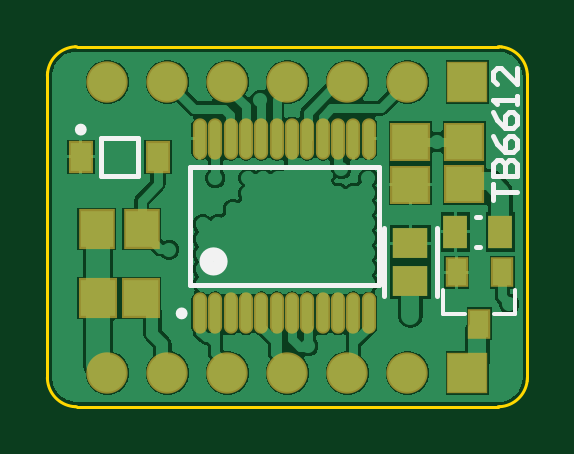
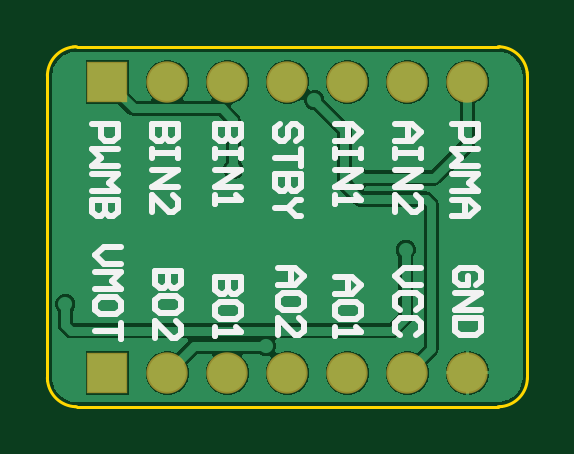
Circuit board: 8 layer files. Board 20.3 x 15.2 mm.
- bottom_copper: TB6612.GBL (12583 bytes)
- bottom_silk: TB6612.GBO (5586 bytes)
- bottom_mask: TB6612.GBS (583 bytes)
- outline: TB6612.GKO (1319 bytes)
- top_copper: TB6612.GTL (29821 bytes)
- top_silk: TB6612.GTO (1730 bytes)
- paste: TB6612.GTP (1280 bytes)
- top_mask: TB6612.GTS (1592 bytes)

=== bottom_copper: TB6612.GBL (12583 bytes, source omitted) ===
=== bottom_silk: TB6612.GBO ===
G04*
G04 #@! TF.GenerationSoftware,Altium Limited,Altium Designer,23.2.1 (34)*
G04*
G04 Layer_Color=32896*
%FSLAX44Y44*%
%MOMM*%
G71*
G04*
G04 #@! TF.SameCoordinates,7A8B7A28-FB81-42DE-AEC7-513869FFDE84*
G04*
G04*
G04 #@! TF.FilePolarity,Positive*
G04*
G01*
G75*
%ADD38C,0.2540*%
D38*
X95253Y123700D02*
X93476Y125478D01*
Y129033D01*
X95253Y130810D01*
X102363D01*
X104140Y129033D01*
Y125478D01*
X102363Y123700D01*
X98808D01*
Y127255D01*
X104140Y120146D02*
X93476D01*
X104140Y113036D01*
X93476D01*
Y109481D02*
X104140D01*
Y104149D01*
X102363Y102371D01*
X95253D01*
X93476Y104149D01*
Y109481D01*
X118876Y130810D02*
X125985D01*
X129540Y127255D01*
X125985Y123700D01*
X118876D01*
X120653Y113036D02*
X118876Y114813D01*
Y118368D01*
X120653Y120146D01*
X127763D01*
X129540Y118368D01*
Y114813D01*
X127763Y113036D01*
X120653Y102371D02*
X118876Y104149D01*
Y107704D01*
X120653Y109481D01*
X127763D01*
X129540Y107704D01*
Y104149D01*
X127763Y102371D01*
X154940Y127000D02*
X147830D01*
X144276Y123445D01*
X147830Y119890D01*
X154940D01*
X149608D01*
Y127000D01*
X144276Y111003D02*
Y114558D01*
X146053Y116335D01*
X153163D01*
X154940Y114558D01*
Y111003D01*
X153163Y109226D01*
X146053D01*
X144276Y111003D01*
X154940Y105671D02*
Y102116D01*
Y103893D01*
X144276D01*
X146053Y105671D01*
X179070Y130810D02*
X171960D01*
X168405Y127255D01*
X171960Y123700D01*
X179070D01*
X173738D01*
Y130810D01*
X168405Y114813D02*
Y118368D01*
X170183Y120146D01*
X177293D01*
X179070Y118368D01*
Y114813D01*
X177293Y113036D01*
X170183D01*
X168405Y114813D01*
X179070Y102371D02*
Y109481D01*
X171960Y102371D01*
X170183D01*
X168405Y104149D01*
Y107704D01*
X170183Y109481D01*
X195075Y127000D02*
X205740D01*
Y121668D01*
X203963Y119890D01*
X202185D01*
X200408Y121668D01*
Y127000D01*
Y121668D01*
X198630Y119890D01*
X196853D01*
X195075Y121668D01*
Y127000D01*
Y111003D02*
Y114558D01*
X196853Y116335D01*
X203963D01*
X205740Y114558D01*
Y111003D01*
X203963Y109226D01*
X196853D01*
X195075Y111003D01*
X205740Y105671D02*
Y102116D01*
Y103893D01*
X195075D01*
X196853Y105671D01*
X220476Y129540D02*
X231140D01*
Y124208D01*
X229363Y122430D01*
X227585D01*
X225808Y124208D01*
Y129540D01*
Y124208D01*
X224030Y122430D01*
X222253D01*
X220476Y124208D01*
Y129540D01*
Y113543D02*
Y117098D01*
X222253Y118876D01*
X229363D01*
X231140Y117098D01*
Y113543D01*
X229363Y111766D01*
X222253D01*
X220476Y113543D01*
X231140Y101101D02*
Y108211D01*
X224030Y101101D01*
X222253D01*
X220476Y102879D01*
Y106433D01*
X222253Y108211D01*
X245875Y139700D02*
X252985D01*
X256540Y136145D01*
X252985Y132590D01*
X245875D01*
X256540Y129036D02*
X245875D01*
X249430Y125481D01*
X245875Y121926D01*
X256540D01*
X245875Y113039D02*
Y116594D01*
X247653Y118371D01*
X254763D01*
X256540Y116594D01*
Y113039D01*
X254763Y111261D01*
X247653D01*
X245875Y113039D01*
Y107706D02*
Y100597D01*
Y104151D01*
X256540D01*
X257810Y191770D02*
X247146D01*
Y186438D01*
X248923Y184660D01*
X252478D01*
X254255Y186438D01*
Y191770D01*
X247146Y181105D02*
X257810D01*
X254255Y177551D01*
X257810Y173996D01*
X247146D01*
X257810Y170441D02*
X247146D01*
X250700Y166886D01*
X247146Y163331D01*
X257810D01*
X247146Y159776D02*
X257810D01*
Y154444D01*
X256033Y152667D01*
X254255D01*
X252478Y154444D01*
Y159776D01*
Y154444D01*
X250700Y152667D01*
X248923D01*
X247146Y154444D01*
Y159776D01*
X221745Y191770D02*
X232410D01*
Y186438D01*
X230633Y184660D01*
X228855D01*
X227078Y186438D01*
Y191770D01*
Y186438D01*
X225300Y184660D01*
X223523D01*
X221745Y186438D01*
Y191770D01*
Y181105D02*
Y177551D01*
Y179328D01*
X232410D01*
Y181105D01*
Y177551D01*
Y172218D02*
X221745D01*
X232410Y165109D01*
X221745D01*
X232410Y154444D02*
Y161554D01*
X225300Y154444D01*
X223523D01*
X221745Y156222D01*
Y159776D01*
X223523Y161554D01*
X195075Y191770D02*
X205740D01*
Y186438D01*
X203963Y184660D01*
X202185D01*
X200408Y186438D01*
Y191770D01*
Y186438D01*
X198630Y184660D01*
X196853D01*
X195075Y186438D01*
Y191770D01*
Y181105D02*
Y177551D01*
Y179328D01*
X205740D01*
Y181105D01*
Y177551D01*
Y172218D02*
X195075D01*
X205740Y165109D01*
X195075D01*
X205740Y161554D02*
Y157999D01*
Y159776D01*
X195075D01*
X196853Y161554D01*
X171453Y184660D02*
X169676Y186438D01*
Y189993D01*
X171453Y191770D01*
X173230D01*
X175008Y189993D01*
Y186438D01*
X176785Y184660D01*
X178563D01*
X180340Y186438D01*
Y189993D01*
X178563Y191770D01*
X169676Y181105D02*
Y173996D01*
Y177551D01*
X180340D01*
X169676Y170441D02*
X180340D01*
Y165109D01*
X178563Y163331D01*
X176785D01*
X175008Y165109D01*
Y170441D01*
Y165109D01*
X173230Y163331D01*
X171453D01*
X169676Y165109D01*
Y170441D01*
Y159776D02*
X171453D01*
X175008Y156222D01*
X171453Y152667D01*
X169676D01*
X175008Y156222D02*
X180340D01*
X154940Y191770D02*
X147830D01*
X144276Y188215D01*
X147830Y184660D01*
X154940D01*
X149608D01*
Y191770D01*
X144276Y181105D02*
Y177551D01*
Y179328D01*
X154940D01*
Y181105D01*
Y177551D01*
Y172218D02*
X144276D01*
X154940Y165109D01*
X144276D01*
X154940Y161554D02*
Y157999D01*
Y159776D01*
X144276D01*
X146053Y161554D01*
X129540Y191770D02*
X122430D01*
X118876Y188215D01*
X122430Y184660D01*
X129540D01*
X124208D01*
Y191770D01*
X118876Y181105D02*
Y177551D01*
Y179328D01*
X129540D01*
Y181105D01*
Y177551D01*
Y172218D02*
X118876D01*
X129540Y165109D01*
X118876D01*
X129540Y154444D02*
Y161554D01*
X122430Y154444D01*
X120653D01*
X118876Y156222D01*
Y159776D01*
X120653Y161554D01*
X105410Y191770D02*
X94746D01*
Y186438D01*
X96523Y184660D01*
X100078D01*
X101855Y186438D01*
Y191770D01*
X94746Y181105D02*
X105410D01*
X101855Y177551D01*
X105410Y173996D01*
X94746D01*
X105410Y170441D02*
X94746D01*
X98300Y166886D01*
X94746Y163331D01*
X105410D01*
Y159776D02*
X98300D01*
X94746Y156222D01*
X98300Y152667D01*
X105410D01*
X100078D01*
Y159776D01*
M02*

=== bottom_mask: TB6612.GBS ===
G04*
G04 #@! TF.GenerationSoftware,Altium Limited,Altium Designer,23.2.1 (34)*
G04*
G04 Layer_Color=16711935*
%FSLAX44Y44*%
%MOMM*%
G71*
G04*
G04 #@! TF.SameCoordinates,7A8B7A28-FB81-42DE-AEC7-513869FFDE84*
G04*
G04*
G04 #@! TF.FilePolarity,Negative*
G04*
G01*
G75*
%ADD29C,1.7500*%
%ADD30R,1.7500X1.7500*%
D29*
X175260Y86360D02*
D03*
X149860Y209550D02*
D03*
X200660D02*
D03*
X226060D02*
D03*
X175260D02*
D03*
X124460D02*
D03*
X99060D02*
D03*
X149860Y86360D02*
D03*
X200660D02*
D03*
X226060D02*
D03*
X124460D02*
D03*
X99060D02*
D03*
D30*
X251460Y209550D02*
D03*
Y86360D02*
D03*
M02*

=== outline: TB6612.GKO ===
G04*
G04 #@! TF.GenerationSoftware,Altium Limited,Altium Designer,23.2.1 (34)*
G04*
G04 Layer_Color=16711935*
%FSLAX44Y44*%
%MOMM*%
G71*
G04*
G04 #@! TF.SameCoordinates,7A8B7A28-FB81-42DE-AEC7-513869FFDE84*
G04*
G04*
G04 #@! TF.FilePolarity,Positive*
G04*
G01*
G75*
%ADD39C,0.1270*%
D39*
X85392Y72091D02*
G03*
X86044Y72074I652J12569D01*
G01*
X84529Y72166D02*
G03*
X85392Y72091I1508J12364D01*
G01*
X73676Y83826D02*
G03*
X84529Y72166I12371J634D01*
G01*
X73660Y84459D02*
G03*
X73676Y83826I12588J-1D01*
G01*
X73677Y212743D02*
G03*
X73660Y212090I12569J-652D01*
G01*
X73752Y213605D02*
G03*
X73677Y212743I12364J-1508D01*
G01*
X85412Y224458D02*
G03*
X73752Y213605I634J-12371D01*
G01*
X86044Y224474D02*
G03*
X85412Y224458I-1J-12588D01*
G01*
X265128Y224457D02*
G03*
X264476Y224474I-652J-12569D01*
G01*
X265991Y224382D02*
G03*
X265128Y224457I-1508J-12364D01*
G01*
X276844Y212722D02*
G03*
X265991Y224382I-12371J-634D01*
G01*
X276860Y212090D02*
G03*
X276844Y212722I-12588J1D01*
G01*
X276843Y83806D02*
G03*
X276860Y84459I-12569J652D01*
G01*
X276768Y82943D02*
G03*
X276843Y83806I-12364J1508D01*
G01*
X265108Y72090D02*
G03*
X276768Y82943I-634J12371D01*
G01*
X264476Y72074D02*
G03*
X265108Y72090I1J12588D01*
G01*
X86044Y72074D02*
X264476D01*
X73660Y84459D02*
Y212090D01*
X86044Y224474D02*
X264476D01*
X276860Y84459D02*
Y212090D01*
M02*

=== top_copper: TB6612.GTL (29821 bytes, source omitted) ===
=== top_silk: TB6612.GTO ===
G04*
G04 #@! TF.GenerationSoftware,Altium Limited,Altium Designer,23.2.1 (34)*
G04*
G04 Layer_Color=65535*
%FSLAX44Y44*%
%MOMM*%
G71*
G04*
G04 #@! TF.SameCoordinates,7A8B7A28-FB81-42DE-AEC7-513869FFDE84*
G04*
G04*
G04 #@! TF.FilePolarity,Positive*
G04*
G01*
G75*
%ADD10C,0.2500*%
%ADD11C,0.6000*%
%ADD12C,0.2000*%
%ADD13C,0.1524*%
%ADD14C,0.2032*%
D10*
X131740Y111590D02*
G03*
X131740Y111590I-1250J0D01*
G01*
X89040Y189400D02*
G03*
X89040Y189400I-1250J0D01*
G01*
D11*
X146990Y133590D02*
G03*
X146990Y133590I-3000J0D01*
G01*
D12*
X238611Y118819D02*
Y147881D01*
X216049Y118819D02*
Y147881D01*
X133990Y123590D02*
X213990D01*
X133990Y173590D02*
X213990D01*
X133990Y123590D02*
Y173590D01*
X213990Y123590D02*
Y173590D01*
X255195Y139800D02*
X256647D01*
X255195Y152300D02*
X256647D01*
X96340Y169800D02*
Y185800D01*
X111940D01*
X96340Y169800D02*
X111940D01*
Y185800D01*
D13*
X271780Y111506D02*
Y121666D01*
X241300Y111506D02*
X250444D01*
X241300D02*
Y121666D01*
X262636Y111506D02*
X271780D01*
D14*
X262131Y159512D02*
Y166283D01*
Y162898D01*
X272288D01*
X262131Y169669D02*
X272288D01*
Y174747D01*
X270595Y176440D01*
X268902D01*
X267210Y174747D01*
Y169669D01*
Y174747D01*
X265517Y176440D01*
X263824D01*
X262131Y174747D01*
Y169669D01*
Y186597D02*
X263824Y183211D01*
X267210Y179825D01*
X270595D01*
X272288Y181518D01*
Y184904D01*
X270595Y186597D01*
X268902D01*
X267210Y184904D01*
Y179825D01*
X262131Y196753D02*
X263824Y193368D01*
X267210Y189982D01*
X270595D01*
X272288Y191675D01*
Y195061D01*
X270595Y196753D01*
X268902D01*
X267210Y195061D01*
Y189982D01*
X272288Y200139D02*
Y203524D01*
Y201832D01*
X262131D01*
X263824Y200139D01*
X272288Y215374D02*
Y208603D01*
X265517Y215374D01*
X263824D01*
X262131Y213681D01*
Y210296D01*
X263824Y208603D01*
M02*

=== paste: TB6612.GTP ===
G04*
G04 #@! TF.GenerationSoftware,Altium Limited,Altium Designer,23.2.1 (34)*
G04*
G04 Layer_Color=8421504*
%FSLAX44Y44*%
%MOMM*%
G71*
G04*
G04 #@! TF.SameCoordinates,7A8B7A28-FB81-42DE-AEC7-513869FFDE84*
G04*
G04*
G04 #@! TF.FilePolarity,Positive*
G04*
G01*
G75*
%ADD15R,1.5500X1.5000*%
%ADD16R,1.4562X1.3046*%
%ADD17O,0.4500X1.6000*%
%ADD18R,1.0065X1.4082*%
%ADD19R,0.8000X1.1430*%
%ADD20R,0.9100X1.2200*%
%ADD21R,1.4000X1.5500*%
%ADD22R,1.5000X1.5500*%
D15*
X227330Y166150D02*
D03*
Y184150D02*
D03*
X250190Y184260D02*
D03*
Y166260D02*
D03*
D16*
X227330Y125342D02*
D03*
Y141358D02*
D03*
D17*
X209740Y185590D02*
D03*
X138240Y111590D02*
D03*
X144740D02*
D03*
X151240D02*
D03*
X157740D02*
D03*
X164240D02*
D03*
X170740D02*
D03*
X177240D02*
D03*
X183740D02*
D03*
X190240D02*
D03*
X196740D02*
D03*
X203240D02*
D03*
X209740D02*
D03*
X138240Y185590D02*
D03*
X144740D02*
D03*
X151240D02*
D03*
X157740D02*
D03*
X164240D02*
D03*
X170740D02*
D03*
X177240D02*
D03*
X183740D02*
D03*
X190240D02*
D03*
X196740D02*
D03*
X203240D02*
D03*
D18*
X265430Y146050D02*
D03*
X246413D02*
D03*
D19*
X256540Y107188D02*
D03*
X246888Y129032D02*
D03*
X266192D02*
D03*
D20*
X87790Y177800D02*
D03*
X120490D02*
D03*
D21*
X113640Y147320D02*
D03*
X94640D02*
D03*
D22*
X95140Y118110D02*
D03*
X113140D02*
D03*
M02*

=== top_mask: TB6612.GTS ===
G04*
G04 #@! TF.GenerationSoftware,Altium Limited,Altium Designer,23.2.1 (34)*
G04*
G04 Layer_Color=8388736*
%FSLAX44Y44*%
%MOMM*%
G71*
G04*
G04 #@! TF.SameCoordinates,7A8B7A28-FB81-42DE-AEC7-513869FFDE84*
G04*
G04*
G04 #@! TF.FilePolarity,Negative*
G04*
G01*
G75*
%ADD16R,1.4562X1.3046*%
%ADD18R,1.0065X1.4082*%
%ADD23R,1.7000X1.6500*%
%ADD24O,0.6000X1.7500*%
%ADD25R,0.9500X1.2930*%
%ADD26R,1.0600X1.3700*%
%ADD27R,1.5500X1.7000*%
%ADD28R,1.6500X1.7000*%
%ADD29C,1.7500*%
%ADD30R,1.7500X1.7500*%
D16*
X227330Y125342D02*
D03*
Y141358D02*
D03*
D18*
X265430Y146050D02*
D03*
X246413D02*
D03*
D23*
X227330Y166150D02*
D03*
Y184150D02*
D03*
X250190Y184260D02*
D03*
Y166260D02*
D03*
D24*
X209740Y185590D02*
D03*
X138240Y111590D02*
D03*
X144740D02*
D03*
X151240D02*
D03*
X157740D02*
D03*
X164240D02*
D03*
X170740D02*
D03*
X177240D02*
D03*
X183740D02*
D03*
X190240D02*
D03*
X196740D02*
D03*
X203240D02*
D03*
X209740D02*
D03*
X138240Y185590D02*
D03*
X144740D02*
D03*
X151240D02*
D03*
X157740D02*
D03*
X164240D02*
D03*
X170740D02*
D03*
X177240D02*
D03*
X183740D02*
D03*
X190240D02*
D03*
X196740D02*
D03*
X203240D02*
D03*
D25*
X256540Y107188D02*
D03*
X246888Y129032D02*
D03*
X266192D02*
D03*
D26*
X87790Y177800D02*
D03*
X120490D02*
D03*
D27*
X113640Y147320D02*
D03*
X94640D02*
D03*
D28*
X95140Y118110D02*
D03*
X113140D02*
D03*
D29*
X175260Y86360D02*
D03*
X149860Y209550D02*
D03*
X200660D02*
D03*
X226060D02*
D03*
X175260D02*
D03*
X124460D02*
D03*
X99060D02*
D03*
X149860Y86360D02*
D03*
X200660D02*
D03*
X226060D02*
D03*
X124460D02*
D03*
X99060D02*
D03*
D30*
X251460Y209550D02*
D03*
Y86360D02*
D03*
M02*
